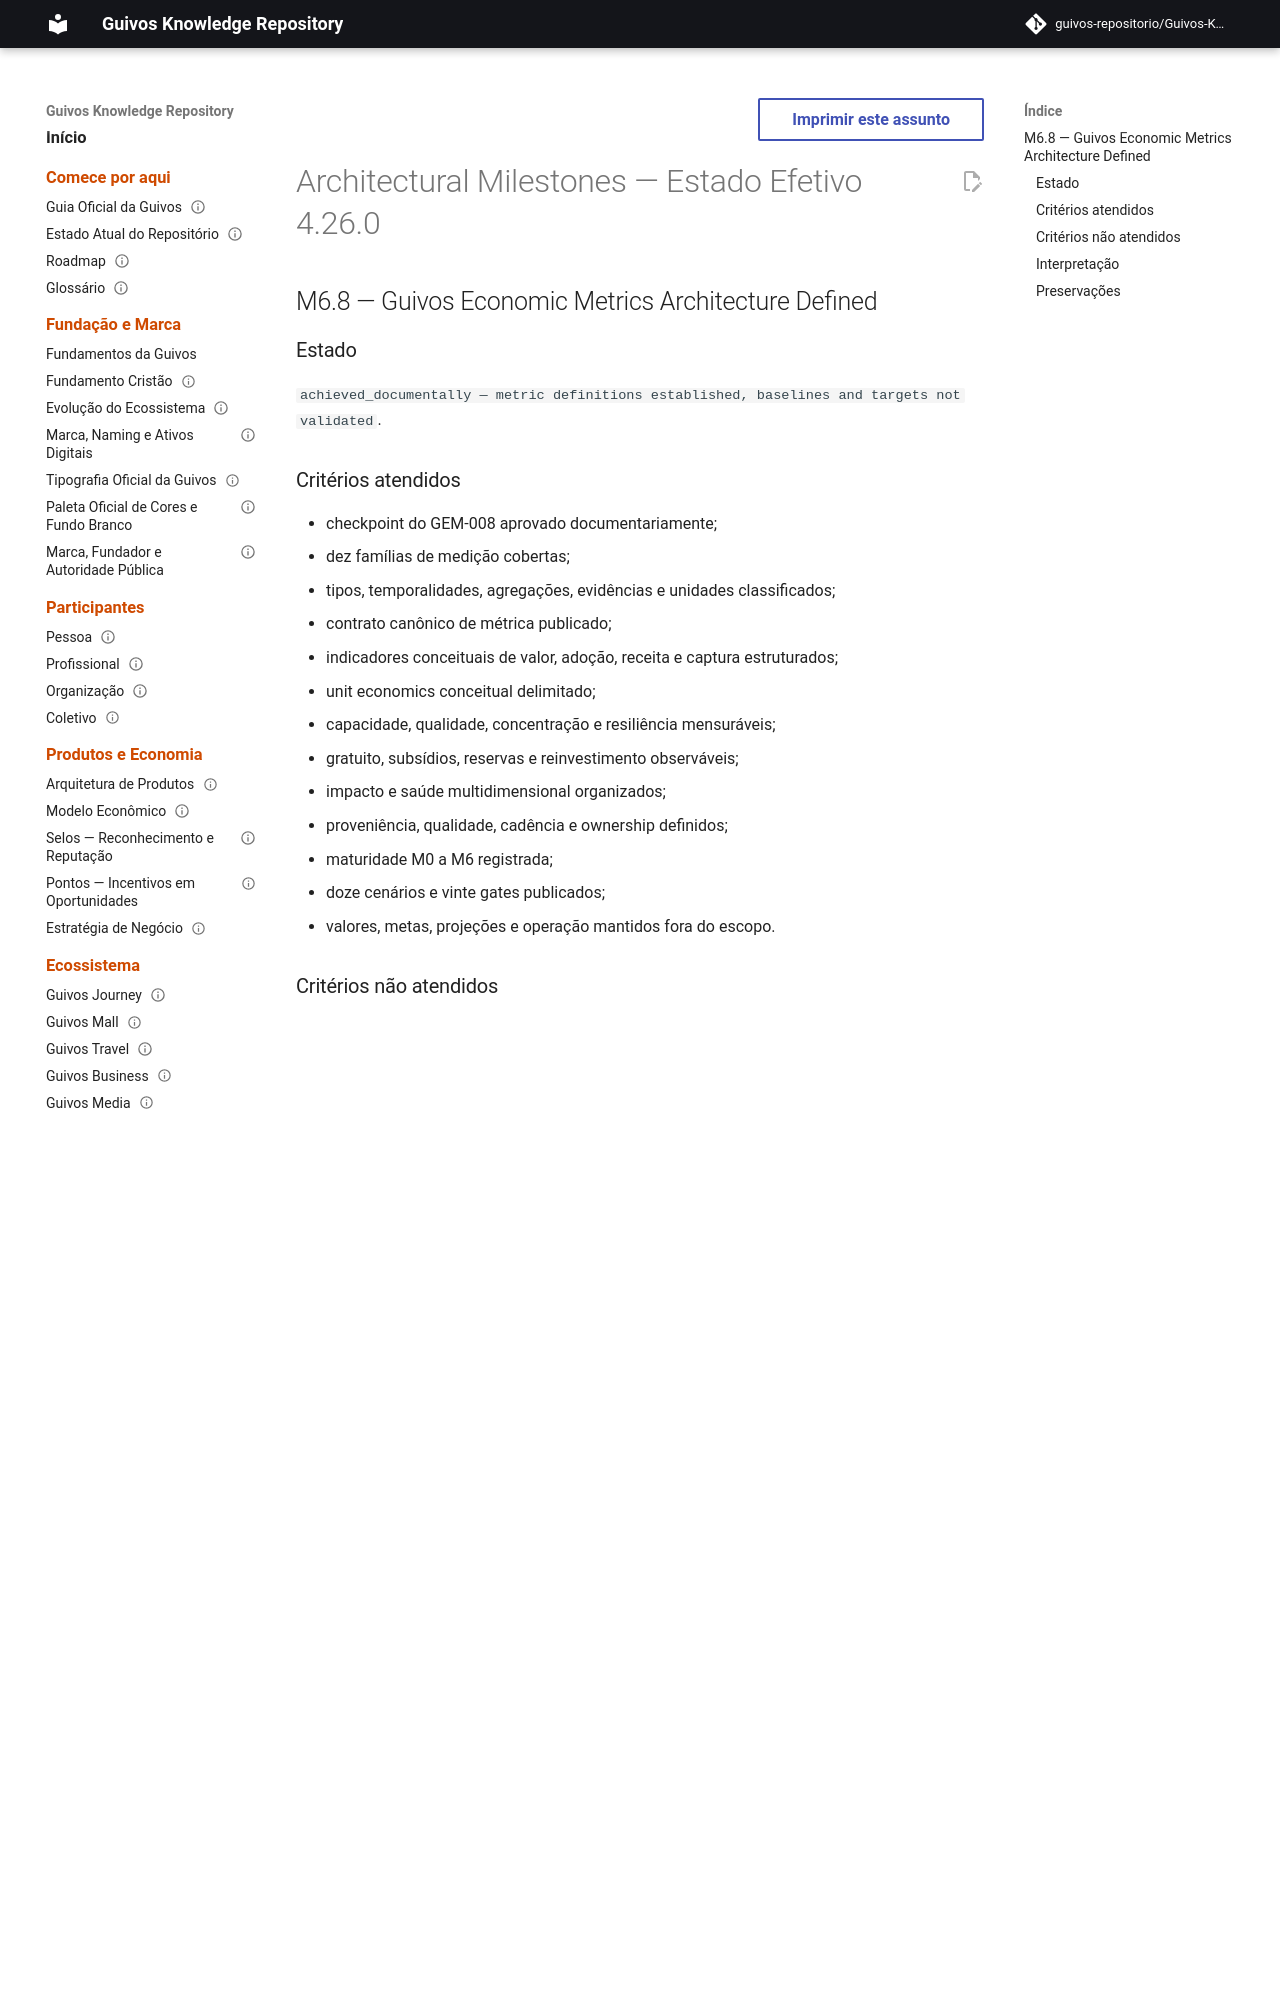

repository: guivos-repositorio/Guivos-Knowledge-Repository · page: project/architectural-milestones-4.26.0/index.html · generator: mkdocs

---
id: ARCHITECTURAL-MILESTONES-OVERLAY-4.26.0
title: Architectural Milestones — Estado Efetivo 4.26.0
status: active
version: 4.26.0
owner: Guivos
last_updated: 2026-07-22
supersedes_partial:
  - ARCHITECTURAL-MILESTONES-OVERLAY-4.25.0
related:
  - GEM-009
  - M6.8
---

# Architectural Milestones — Estado Efetivo 4.26.0

## M6.8 — Guivos Economic Metrics Architecture Defined

### Estado

`achieved_documentally — metric definitions established, baselines and targets not validated`.
